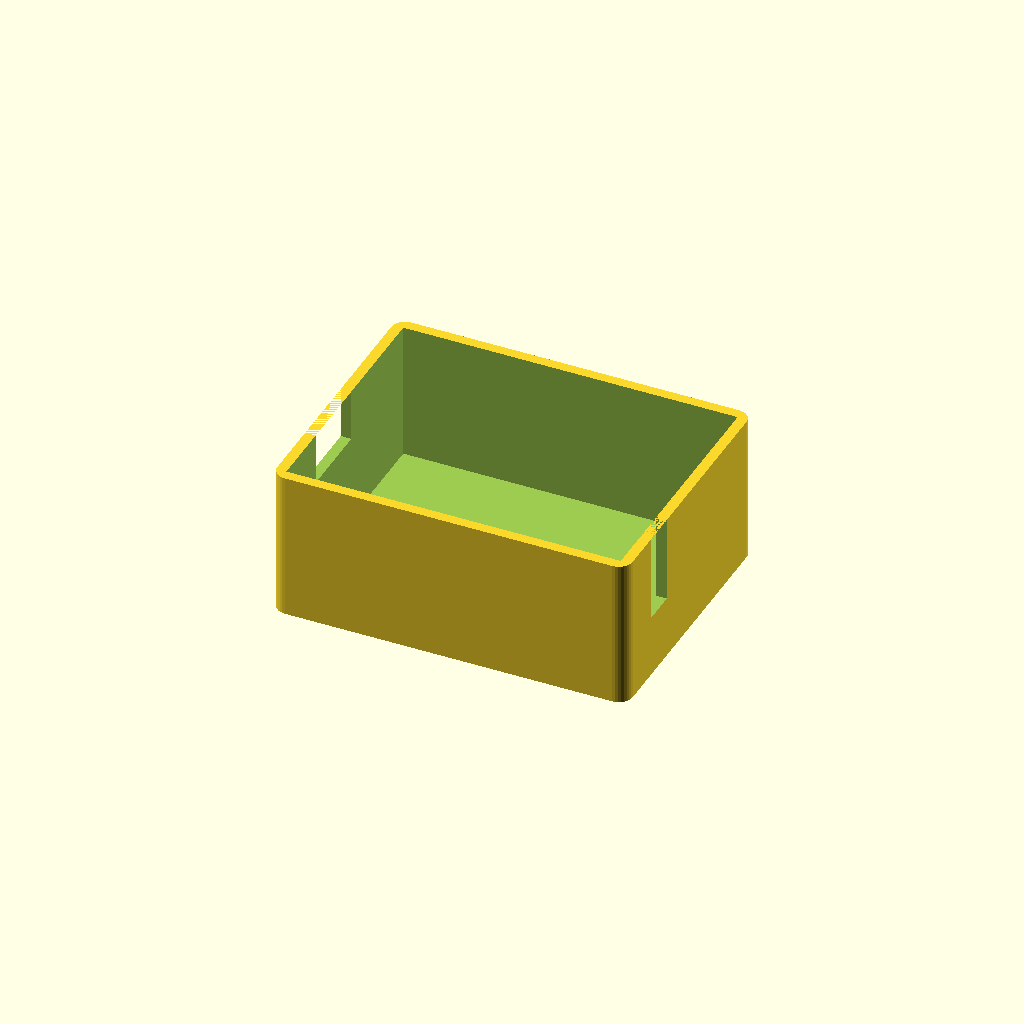
Cell 1 — every parameter at its default value.
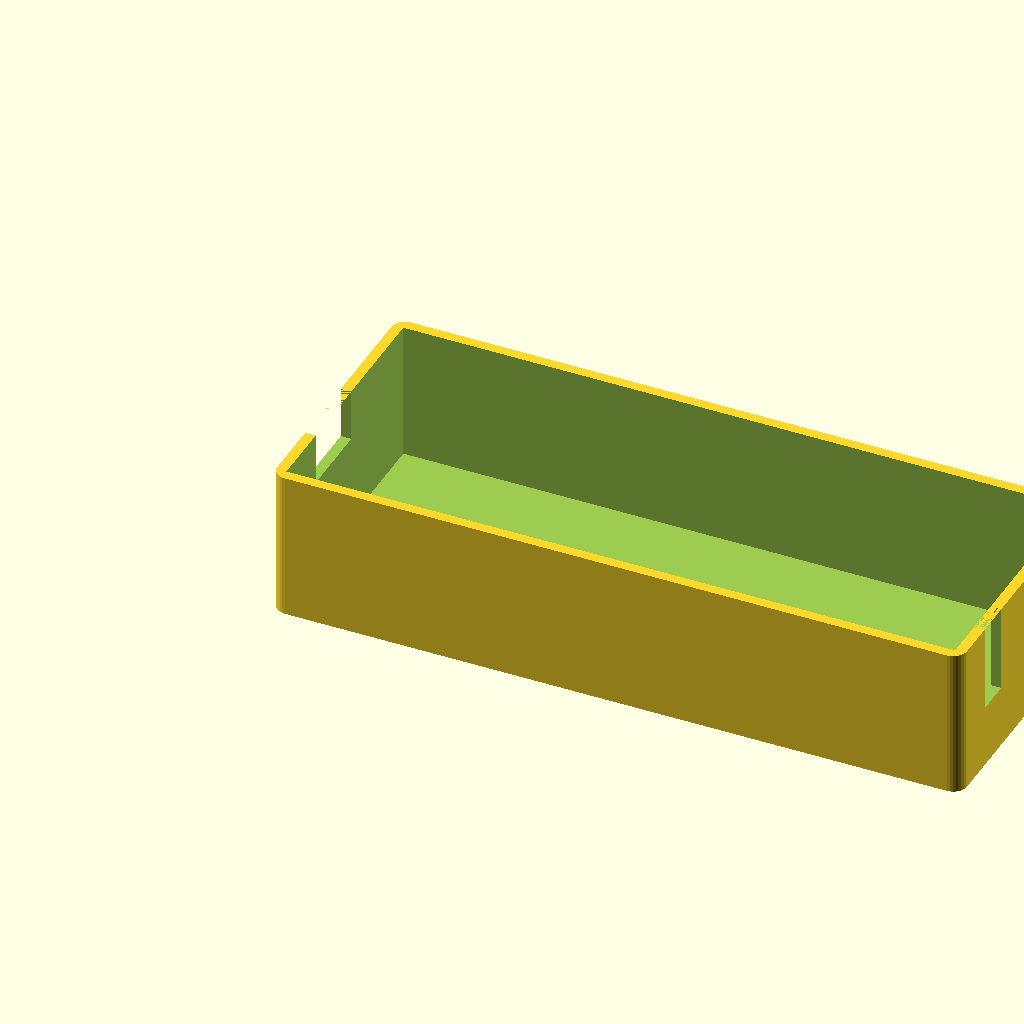
Cell 2: INNER_L = 96 (everything else at default).
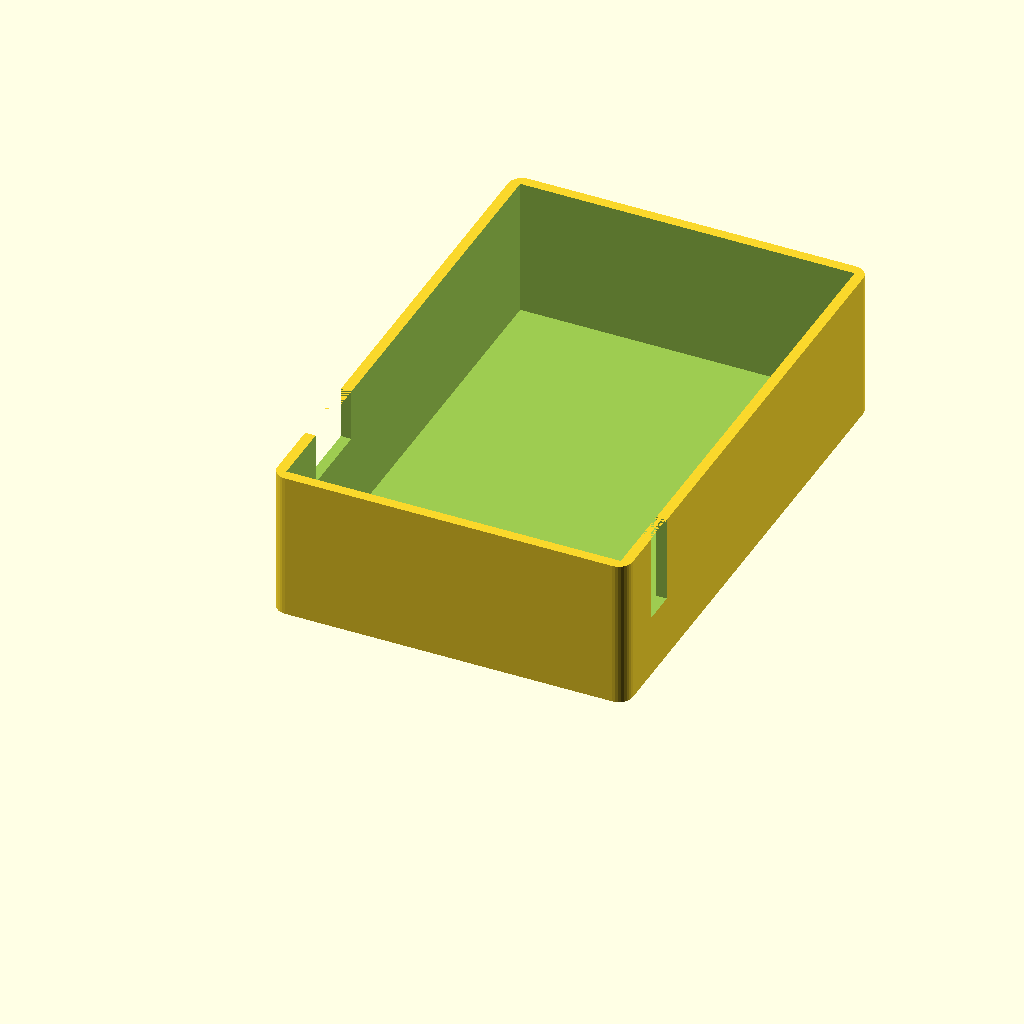
Cell 3: INNER_W = 72 (everything else at default).
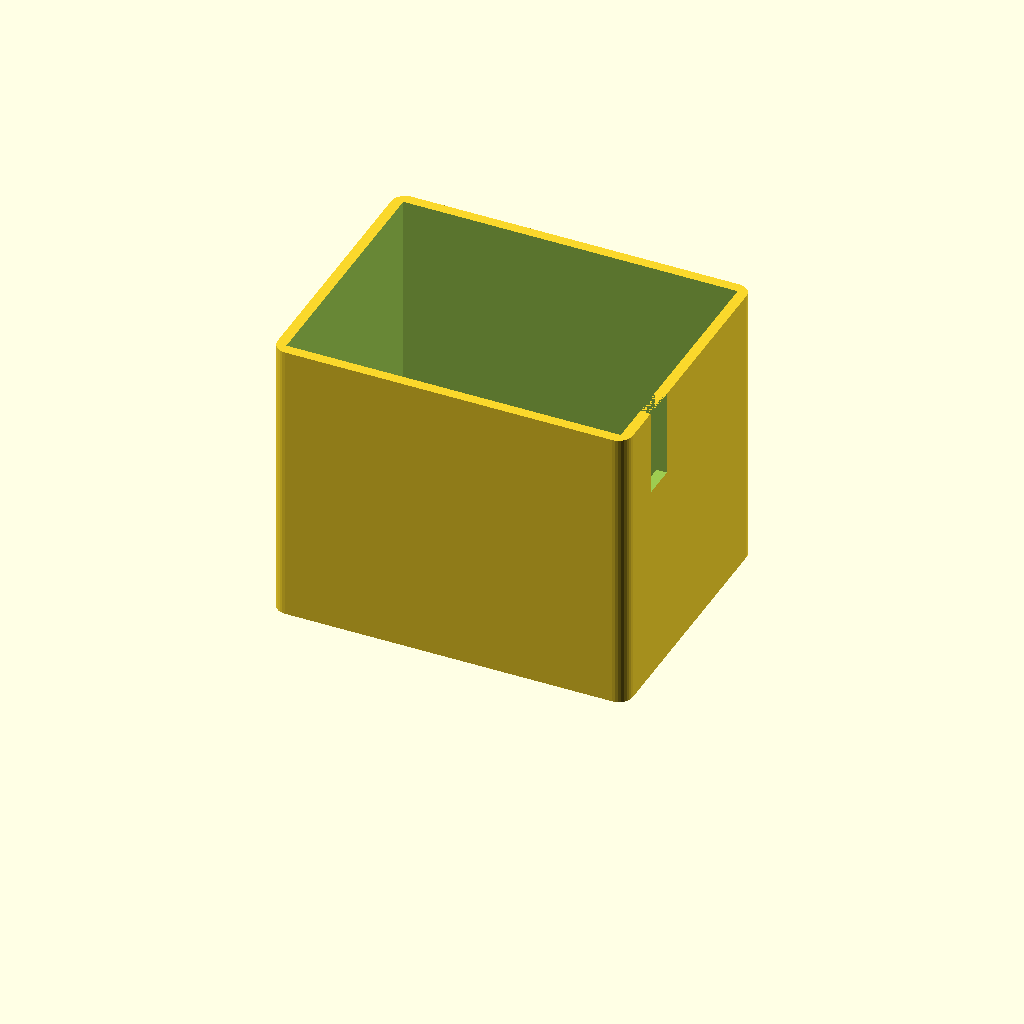
Cell 4: INNER_H = 40 (everything else at default).
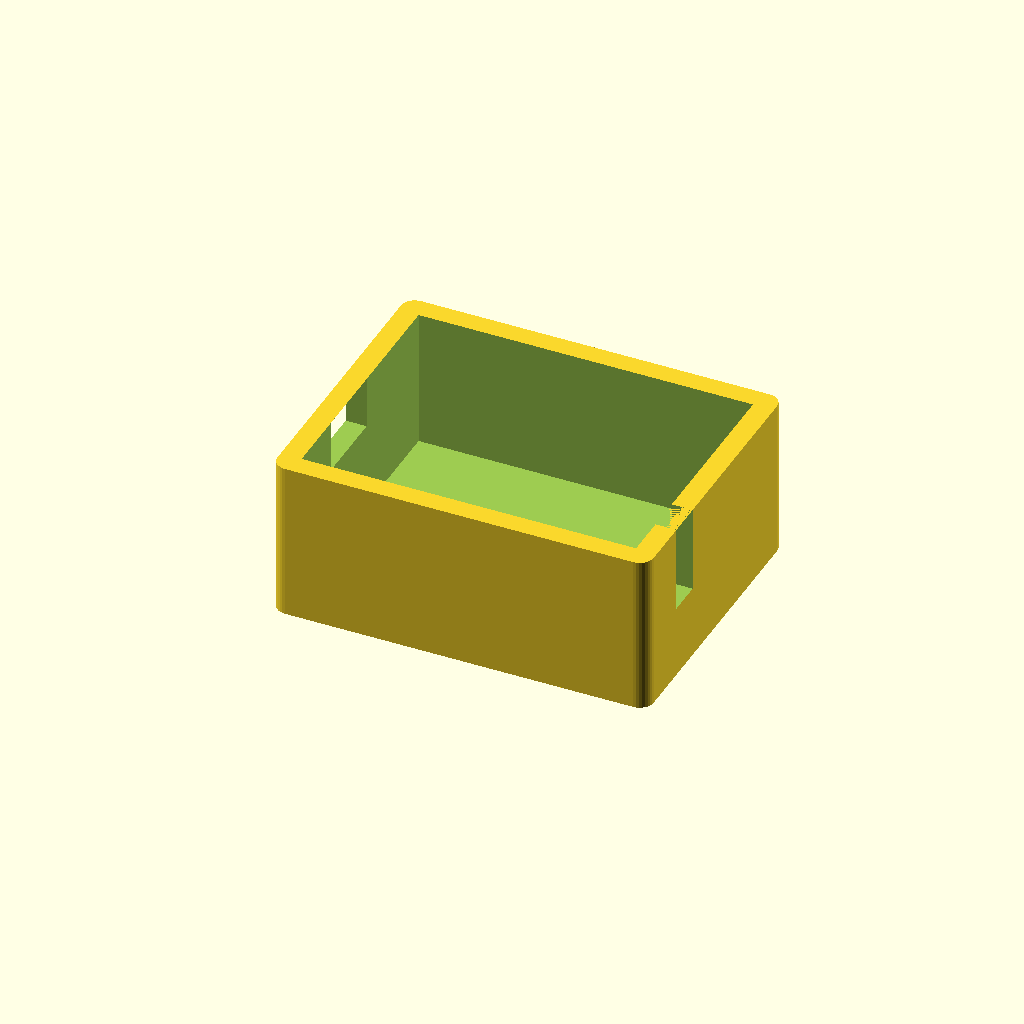
Cell 5: WALL = 3 (everything else at default).
All cells are drawn from one camera (rotation 55°, 0°, 25°, orthographic, colour scheme Cornfield), so only the parameter changes between them.
Source of the model, enclosure/esp32_supermini_case.scad:
// =====================================================
// ESP32 SuperMini 外壳
//
// 结构:
//   - 主体: 顶部开口盒子, 顶面平齐无阴角
//   - 盖子: 板 + 薄凸缘, 凸缘搭在盒体顶边内侧定位
//
// 打印建议:
//   - 主体: 敞口朝上打印, 无需支撑
//   - 盖子: 平面朝下打印, 无需支撑; 文字凸起朝上位于最顶层
//   - 材料: PLA/PETG, 0.2mm 层高, 3 回墙
// =====================================================

// ============== 可调参数 ==============

// 内腔尺寸 (盒内)
INNER_L = 48; // 内腔长度 (mm)
INNER_W = 36; // 内腔宽度 (mm), USB 开口所在侧
INNER_H = 20; // 内腔高度 (mm), 四壁由 17.5 加高 2.5

// 壁厚
WALL = 1.5; // 壁厚 (mm)

// USB-C 开口 (从盒内测量, 位于 X=0 窄板即 INNER_W=36mm 侧)
//   "水平" 指面向该侧板时的左右方向 (对应 Y 轴)
//   "垂直" 指面向该侧板时的上下方向 (对应 Z 轴)
USB_H1 = 9; // 水平起始位置 (mm)
USB_H2 = 20; // 水平结束位置 (mm)
USB_V1 = 12.5; // 垂直起始位置, 从底面 (mm), 壁加高后保持不动
USB_V2 = 20; // 垂直结束位置, 从底面 (mm), 随壁同步加高 2.5 (仍与壁顶齐平)

// 盖子定位凸缘 (搭在盒体顶边内侧)
RIM_T = 0; // 凸缘厚度 (mm), 0 = 与盒体内壁齐平，无名义间隙
RIM_H = 1.5; // 凸缘高度 (mm), 插入盒体顶部的深度

// 盖子
LID_T = 1.2; // 盖板厚度 (mm)

// 盖子突起文字
MARK_TEXT1 = "AgentLight"; // 第一行文字
MARK_TEXT2 = "NianXi"; // 第二行文字
MARK_FONT = "Segoe Script"; // 字体 (Windows 手写体: Ink Free / Segoe Script / Brush Script MT)
MARK_SIZE = 5; // 字号 (mm)
MARK_WEIGHT = 0.25; // 字体粗细 (mm): 笔画外扩量, 0=原始, 值越大字体越粗
MARK_DEPTH = 0.8; // 凸起高度 (mm)
MARK_MARGIN = 3; // 角落边距 (mm)
MARK_GAP = 3; // 行间距 (mm)

// 盖子开缝 (从盒内测量)
SLOT_X1 = 26; // 缝隙 X 起始 (mm)
SLOT_Y1 = 6; // 缝隙 Y 起始 (mm)
SLOT_Y2 = 11; // 缝隙 Y 结束 (mm)

// 盒体右侧壁开口 (与盖子开缝 Y 位置/宽度对齐, 切穿右侧壁)
SIDE_SLOT_H = 12.5; // 开口高度 (mm), 随壁加高同步 +2.5 ("top" 模式下底边绝对位置不变)
SIDE_SLOT_V = "top"; // 垂直位置: "top"=贴顶(顶端与右壁顶边 OUTER_H 齐平), "center"=居中, 或数值=从底面起的起始高度 (mm)

// 间隙余量
TOL = 0.2; // 单侧间隙 (mm)

// 圆角
CORNER_R = 2; // 圆角半径 (0 = 直角)

// ============== 计算值 ==============

OUTER_L = INNER_L + 2 * WALL;
OUTER_W = INNER_W + 2 * WALL;
OUTER_H = INNER_H + WALL; // 底板壁厚 + 内腔

// USB 开口尺寸 (由参数联动)
USB_CUT_HW = USB_H2 - USB_H1; // 开口水平宽度
USB_CUT_VH = USB_V2 - USB_V1; // 开口垂直高度

// 盖子凸缘尺寸 (由参数联动)
TONGUE_L = INNER_L - 2 * RIM_T; // 凸缘长度 (内侧留间隙)
TONGUE_W = INNER_W - 2 * RIM_T; // 凸缘宽度 (内侧留间隙)
TONGUE_H = RIM_H; // 凸缘高度

// 盖子开缝尺寸 (由参数联动)
SLOT_X2 = OUTER_L; // 缝隙延伸到盖子右边缘
SLOT_CUT_L = SLOT_X2 - (WALL + SLOT_X1); // 缝隙长度
SLOT_CUT_W = SLOT_Y2 - SLOT_Y1; // 缝隙宽度

// 盒体右侧壁开口尺寸 (由参数联动)
//   宽度与盖子开缝一致 (SLOT_CUT_W), Y 位置对齐 (WALL + SLOT_Y1)
SIDE_SLOT_Z =
  (SIDE_SLOT_V == "top") ? OUTER_H - SIDE_SLOT_H // 贴顶: 顶端与右壁顶边齐平, 与盖子开缝上下连通
  : (SIDE_SLOT_V == "center") ? (OUTER_H - SIDE_SLOT_H) / 2 // 垂直居中
  : SIDE_SLOT_V; // 手动指定起始高度

$fn = 32;

// ============== 渲染控制 ==============
// "box" = 仅主体, "lid" = 仅盖子, "all" = 装配, "exploded" = 分解
PART = "box";

// =====================================================
// 公共: 圆角矩形
// =====================================================

module rounded_box(l, w, h, r) {
  if (r <= 0) {
    cube([l, w, h]);
  } else {
    hull() {
      translate([r, r, 0]) cylinder(r=r, h=h);
      translate([l - r, r, 0]) cylinder(r=r, h=h);
      translate([r, w - r, 0]) cylinder(r=r, h=h);
      translate([l - r, w - r, 0]) cylinder(r=r, h=h);
    }
  }
}

// =====================================================
// 主体 (顶部开口盒子, 无阴角)
// =====================================================

module box_body() {
  // 外壳 (顶部开口, 无阴角)
  difference() {
    rounded_box(OUTER_L, OUTER_W, OUTER_H, CORNER_R);

    // 主内腔 (从底板顶面到盒子顶部, 无台阶)
    translate([WALL, WALL, WALL])
      cube([INNER_L, INNER_W, INNER_H + 1]);
  }
}

module box_usb_cutout() {
  // USB-C 开口 (X=0 侧板, 即 INNER_W=36mm 窄板)
  //   水平方向 → Y 轴, 垂直方向 → Z 轴, 切穿 X 方向壁厚
  translate([-1, WALL + USB_H1, WALL + USB_V1])
    cube([WALL + 2, USB_CUT_HW, USB_CUT_VH]);
}

module box_side_cutout() {
  // 盒体右侧壁 (X=OUTER_L) 开口
  //   Y 位置/宽度与盖子开缝对齐, 高度 SIDE_SLOT_H, 切穿右侧壁
  translate([OUTER_L - WALL - 1, WALL + SLOT_Y1, SIDE_SLOT_Z])
    cube([WALL + 2, SLOT_CUT_W, SIDE_SLOT_H]);
}

module box() {
  difference() {
    box_body();
    box_usb_cutout();
    box_side_cutout();
  }
}

// =====================================================
// 盖子 (盖板 + 薄定位凸缘)
// =====================================================

module lid() {
  difference() {
    union() {
      // 盖板 (覆盖主体顶部)
      rounded_box(OUTER_L, OUTER_W, LID_T, CORNER_R);

      // 薄凸缘 (搭在盒体顶边内侧, 用于定位)
      // 凸缘顶面与盖板底面齐平, 向下插入盒体开口
      translate([WALL + RIM_T, WALL + RIM_T, -TONGUE_H])
        cube([TONGUE_L, TONGUE_W, TONGUE_H]);

      // 凸起文字 (左上角, 从盖板顶面向外凸出)
      //   offset(r=MARK_WEIGHT) 把字形轮廓整体外扩 -> 伪粗体 (OpenSCAD text 无 bold 选项)
      //   底部下探 0.2mm 与盖板重合, 避免共面布尔瑕疵
      translate([MARK_MARGIN, OUTER_W - MARK_MARGIN, LID_T - 0.2])
        linear_extrude(height=MARK_DEPTH + 0.2, convexity=20)
          offset(r=MARK_WEIGHT)
            text(MARK_TEXT1, size=MARK_SIZE, halign="left", valign="top");
      translate([MARK_MARGIN, OUTER_W - MARK_MARGIN - MARK_SIZE - MARK_GAP, LID_T - 0.2])
        linear_extrude(height=MARK_DEPTH + 0.2, convexity=20)
          offset(r=MARK_WEIGHT)
            text(MARK_TEXT2, size=MARK_SIZE, font=MARK_FONT, halign="left", valign="top");
    }

    // 开缝 (贯穿盖板 + 凸缘)
    translate([WALL + SLOT_X1, WALL + SLOT_Y1, -TONGUE_H - 1])
      cube([SLOT_CUT_L, SLOT_CUT_W, LID_T + TONGUE_H + 2]);
  }
}

// =====================================================
// 渲染
// =====================================================

if (PART == "box") {
  box();
} else if (PART == "lid") {
  lid();
} else if (PART == "exploded") {
  box();
  translate([0, 0, OUTER_H + 10])
    lid();
} else {
  // 完整装配
  box();
  translate([0, 0, OUTER_H])
    lid();
}
Customizer parameters (derived from the source; name, type, default, range or options):
INNER_L: number, default 48
INNER_W: number, default 36
INNER_H: number, default 20
WALL: number, default 1.5
USB_H1: number, default 9
USB_H2: number, default 20
USB_V1: number, default 12.5
USB_V2: number, default 20
RIM_T: number, default 0
RIM_H: number, default 1.5
LID_T: number, default 1.2
MARK_TEXT1: string, default "AgentLight"
MARK_TEXT2: string, default "NianXi"
MARK_FONT: string, default "Segoe Script"
MARK_SIZE: number, default 5
MARK_WEIGHT: number, default 0.25
MARK_DEPTH: number, default 0.8
MARK_MARGIN: number, default 3
MARK_GAP: number, default 3
SLOT_X1: number, default 26
SLOT_Y1: number, default 6
SLOT_Y2: number, default 11
SIDE_SLOT_H: number, default 12.5
SIDE_SLOT_V: string, default "top"
TOL: number, default 0.2
CORNER_R: number, default 2
PART: string, default "box"
